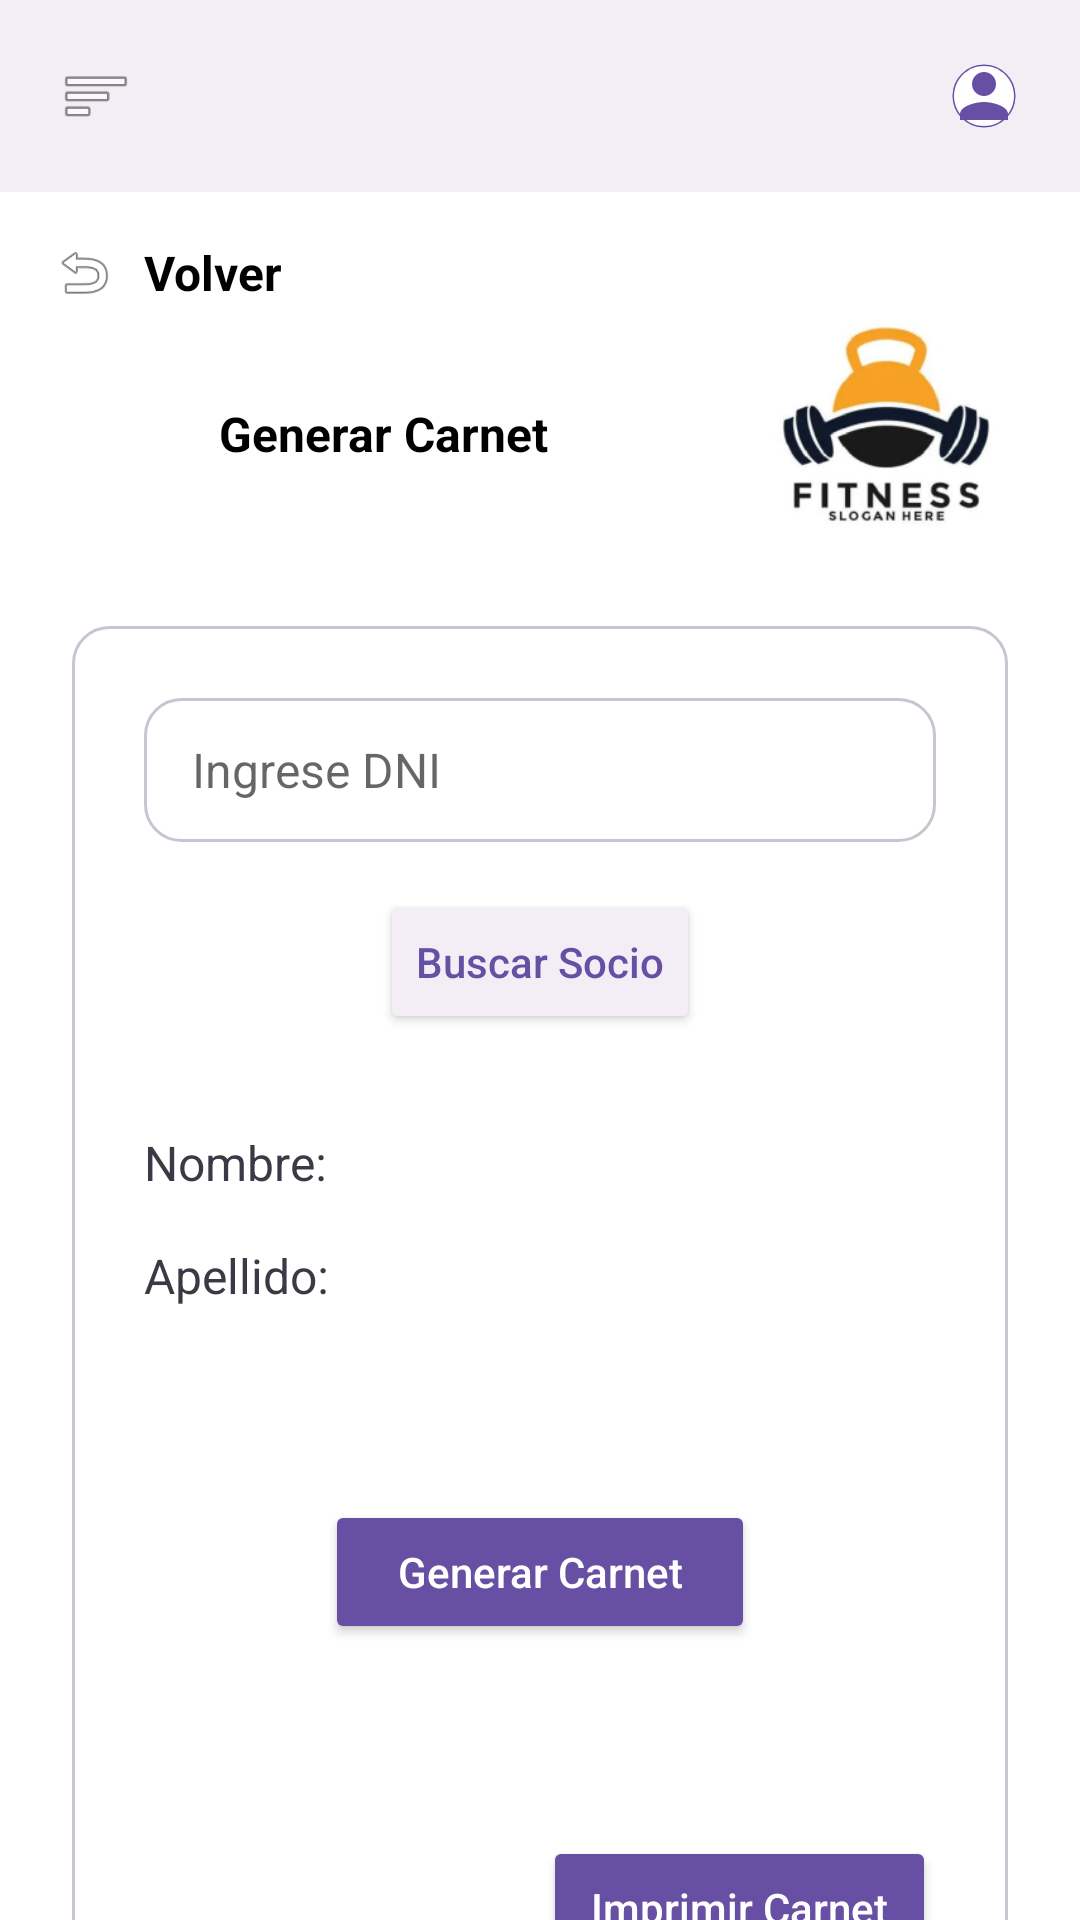

Write the Android layout XML for this screen, with the resource values it uses.
<!-- AndroidManifest.xml: activity theme Theme.App_Club_Deportivo -->
<!-- res/layout/activity_generar_carnet.xml -->
<?xml version="1.0" encoding="utf-8"?>
<androidx.constraintlayout.widget.ConstraintLayout xmlns:android="http://schemas.android.com/apk/res/android"
    xmlns:app="http://schemas.android.com/apk/res-auto"
    xmlns:tools="http://schemas.android.com/tools"
    android:layout_width="match_parent"
    android:layout_height="match_parent"
    android:background="#FFFFFF"
    tools:context=".GenerarCarnetActivity">

    <View
        android:id="@+id/header_bg"
        android:layout_width="match_parent"
        android:layout_height="64dp"
        android:background="#F3EEF5"
        app:layout_constraintTop_toTopOf="parent" />

    <ImageView
        android:id="@+id/btn_menu"
        android:layout_width="48dp"
        android:layout_height="48dp"
        android:layout_marginStart="8dp"
        android:padding="12dp"
        android:src="@android:drawable/ic_menu_sort_by_size"
        app:tint="#49454F"
        app:layout_constraintBottom_toBottomOf="@id/header_bg"
        app:layout_constraintStart_toStartOf="parent"
        app:layout_constraintTop_toTopOf="@id/header_bg" />

    <ImageView
        android:id="@+id/btn_profile"
        android:layout_width="48dp"
        android:layout_height="48dp"
        android:layout_marginEnd="8dp"
        android:padding="12dp"
        android:src="@drawable/ic_profile_placeholder"
        app:layout_constraintBottom_toBottomOf="@id/header_bg"
        app:layout_constraintEnd_toEndOf="parent"
        app:layout_constraintTop_toTopOf="@id/header_bg" />

    <LinearLayout
        android:id="@+id/btn_volver"
        android:layout_width="wrap_content"
        android:layout_height="wrap_content"
        android:layout_marginStart="16dp"
        android:layout_marginTop="16dp"
        android:orientation="horizontal"
        android:clickable="true"
        android:focusable="true"
        app:layout_constraintStart_toStartOf="parent"
        app:layout_constraintTop_toBottomOf="@id/header_bg">

        <ImageView
            android:layout_width="24dp"
            android:layout_height="match_parent"
            android:src="@android:drawable/ic_menu_revert"
            app:tint="#000000" />
        <TextView
            android:layout_width="wrap_content"
            android:layout_height="wrap_content"
            android:layout_marginStart="8dp"
            android:layout_gravity="center_vertical"
            android:text="Volver"
            android:textSize="16sp"
            android:textStyle="bold"
            android:textColor="#000000"/>
    </LinearLayout>

    <TextView
        android:id="@+id/tv_title"
        android:layout_width="wrap_content"
        android:layout_height="wrap_content"
        android:layout_marginTop="32dp"
        android:text="Generar Carnet"
        android:textColor="#000000"
        android:textSize="16sp"
        android:textStyle="bold"
        app:layout_constraintEnd_toStartOf="@+id/iv_logo"
        app:layout_constraintStart_toStartOf="parent"
        app:layout_constraintTop_toBottomOf="@id/btn_volver" />

    <ImageView
        android:id="@+id/iv_logo"
        android:layout_width="80dp"
        android:layout_height="80dp"
        android:layout_marginEnd="24dp"
        android:src="@drawable/img_logo_fitness"
        app:layout_constraintBottom_toBottomOf="@+id/tv_title"
        app:layout_constraintEnd_toEndOf="parent"
        app:layout_constraintTop_toTopOf="@+id/tv_title" />

    <LinearLayout
        android:layout_width="0dp"
        android:layout_height="wrap_content"
        android:layout_margin="24dp"
        android:background="@drawable/card_border"
        android:orientation="vertical"
        android:padding="24dp"
        app:layout_constraintEnd_toEndOf="parent"
        app:layout_constraintStart_toStartOf="parent"
        app:layout_constraintTop_toBottomOf="@id/iv_logo">

        <EditText
            android:id="@+id/et_dni_buscar"
            android:layout_width="match_parent"
            android:layout_height="48dp"
            android:layout_marginBottom="16dp"
            android:background="@drawable/card_border"
            android:hint="Ingrese DNI"
            android:inputType="number"
            android:paddingHorizontal="16dp"
            android:textSize="16sp" />

        <Button
            android:id="@+id/btn_buscar_socio"
            android:layout_width="wrap_content"
            android:layout_height="wrap_content"
            android:layout_gravity="center_horizontal"
            android:layout_marginBottom="32dp"
            android:backgroundTint="#F3EEF5"
            android:text="Buscar Socio"
            android:textAllCaps="false"
            android:textColor="#6750A4"
            android:textSize="14sp" />

        <TextView
            android:id="@+id/tv_nombre"
            android:layout_width="match_parent"
            android:layout_height="wrap_content"
            android:layout_marginBottom="16dp"
            android:text="Nombre:"
            android:textColor="#3D3846"
            android:textSize="16sp" />

        <TextView
            android:id="@+id/tv_apellido"
            android:layout_width="match_parent"
            android:layout_height="wrap_content"
            android:layout_marginBottom="64dp"
            android:text="Apellido:"
            android:textColor="#3D3846"
            android:textSize="16sp" />

        <Button
            android:id="@+id/btn_generar_carnet"
            android:layout_width="wrap_content"
            android:layout_height="wrap_content"
            android:layout_gravity="center_horizontal"
            android:layout_marginBottom="64dp"
            android:backgroundTint="#6750A4"
            android:text="Generar Carnet"
            android:textAllCaps="false"
            android:textColor="#FFFFFF"
            android:textSize="14sp"
            android:paddingHorizontal="24dp"
            android:paddingVertical="8dp" />

        <Button
            android:id="@+id/btn_imprimir_carnet"
            android:layout_width="wrap_content"
            android:layout_height="wrap_content"
            android:layout_gravity="end"
            android:backgroundTint="#6750A4"
            android:text="Imprimir Carnet"
            android:textAllCaps="false"
            android:textColor="#FFFFFF"
            android:textSize="14sp"
            android:paddingHorizontal="16dp" />

    </LinearLayout>

</androidx.constraintlayout.widget.ConstraintLayout>
<!-- resources referenced by this layout -->
<resources>
  <!-- drawable card_border (drawable) -->
  <?xml version="1.0" encoding="utf-8"?>
  <shape xmlns:android="http://schemas.android.com/apk/res/android">
      <stroke android:width="1dp" android:color="#CAC4D0" />
      <solid android:color="@android:color/transparent" />
      <corners android:radius="12dp" />
  </shape>
  <!-- drawable ic_profile_placeholder (drawable) -->
  <vector xmlns:android="http://schemas.android.com/apk/res/android"
      android:width="64dp"
      android:height="64dp"
      android:viewportWidth="24"
      android:viewportHeight="24">
      <path
          android:fillColor="#00000000"
          android:pathData="M12,2C6.48,2 2,6.48 2,12s4.48,10 10,10 10,-4.48 10,-10S17.52,2 12,2z"
          android:strokeWidth="1"
          android:strokeColor="#6750A4" />
      <path
          android:fillColor="#ffffff"
          android:pathData="M12,2c5.52,0 10,4.48 10,10s-4.48,10 -10,10S2,17.52 2,12 6.48,2 12,2z" />
      <path
          android:fillColor="#6750A4"
          android:pathData="M12,12c2.21,0 4,-1.79 4,-4s-1.79,-4 -4,-4 -4,1.79 -4,4 1.79,4 4,4zM12,14c-2.67,0 -8,1.34 -8,4v2h16v-2c0,-2.66 -5.33,-4 -8,-4z" />
  </vector>
  <!-- drawable img_logo_fitness: png bitmap (drawable, 33229 bytes) -->
  <style name="Theme.App_Club_Deportivo" parent="android:Theme.Material.Light.NoActionBar" />
</resources>
